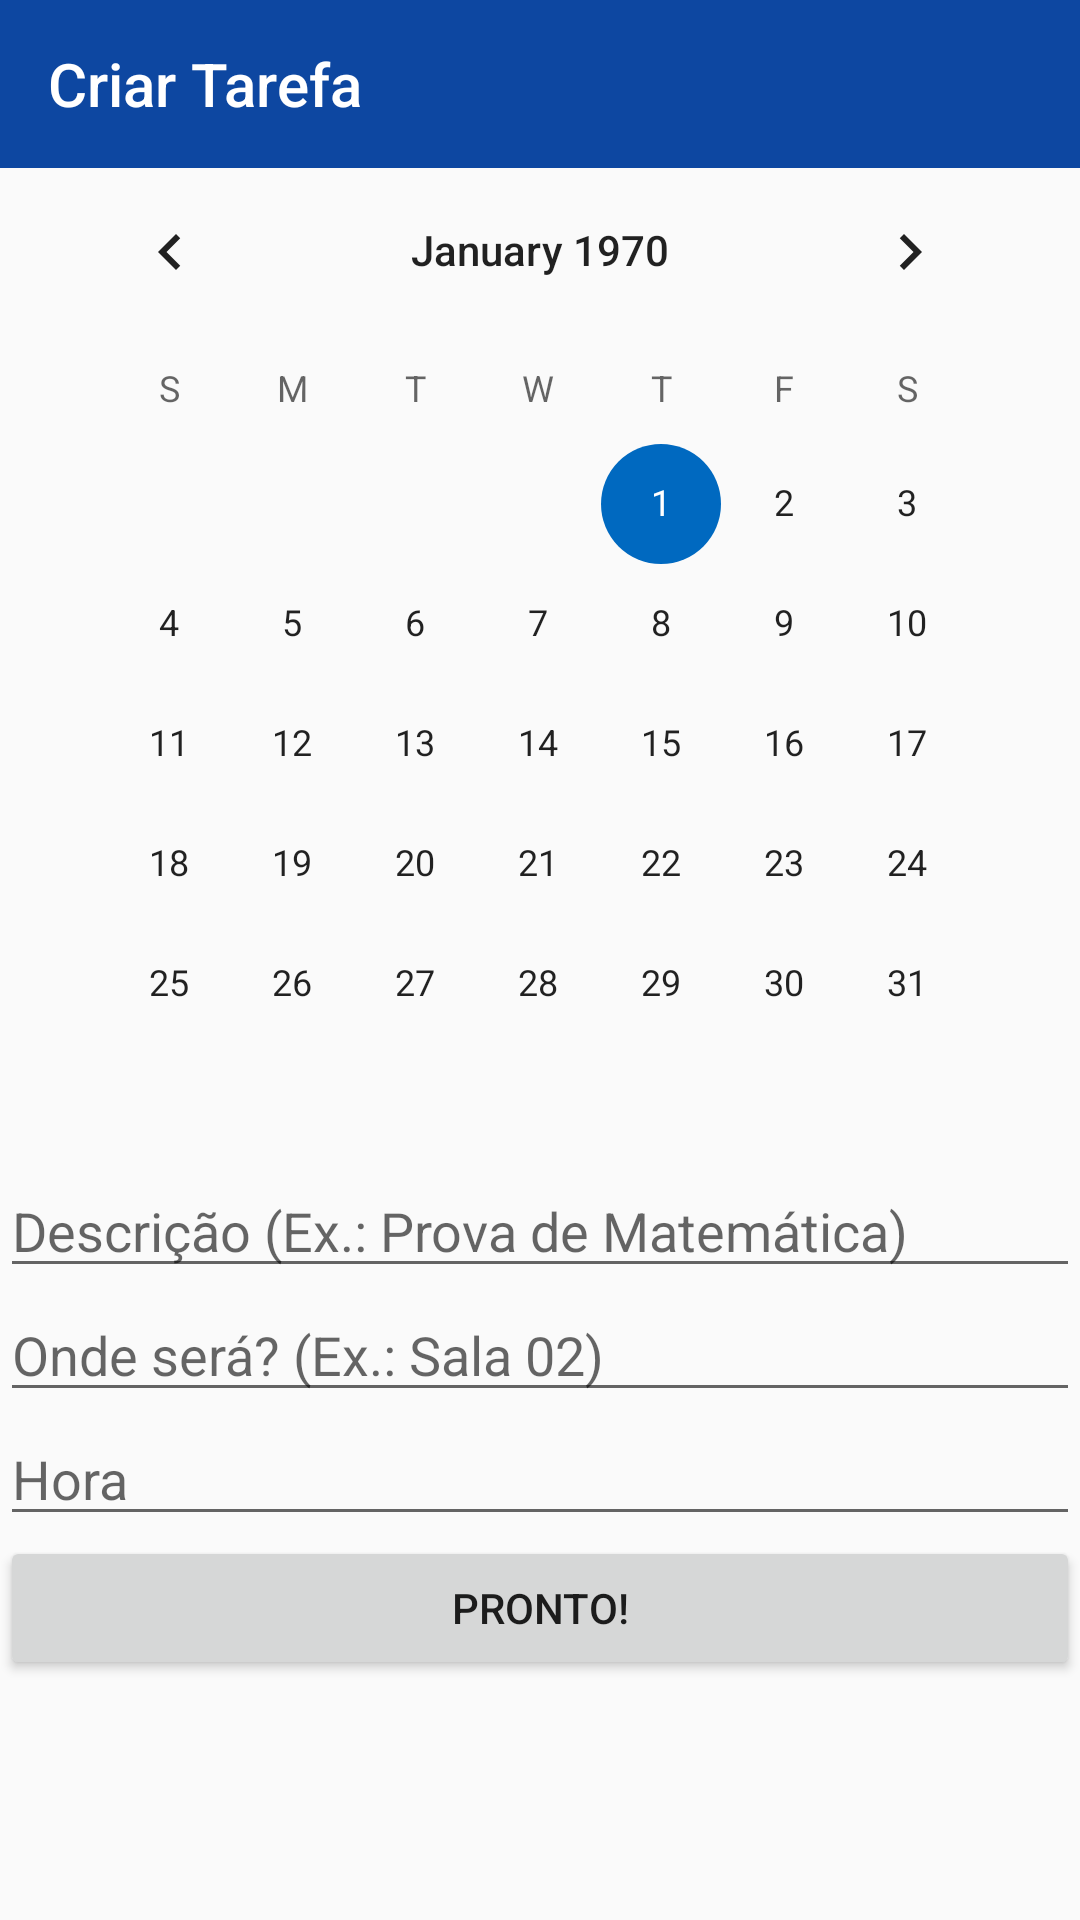

Reconstruct the res/layout file that produces this screen, plus the resources it refers to.
<!-- AndroidManifest.xml: application theme AppTheme -->
<!-- res/layout/activity_create_task.xml -->
<?xml version="1.0" encoding="utf-8"?>
<android.support.constraint.ConstraintLayout
    xmlns:android="http://schemas.android.com/apk/res/android"
    xmlns:app="http://schemas.android.com/apk/res-auto"
    xmlns:tools="http://schemas.android.com/tools"
    android:layout_width="match_parent"
    android:layout_height="match_parent">

    <include
        android:id="@+id/my_toolbar"
        layout="@layout/my_toolbar" />

    <ScrollView
        android:layout_width="match_parent"
        android:layout_height="match_parent"
        app:layout_constraintBottom_toBottomOf="parent"
        app:layout_constraintEnd_toEndOf="parent"
        app:layout_constraintStart_toStartOf="parent"
        app:layout_constraintTop_toTopOf="parent">

        <LinearLayout
            android:layout_width="match_parent"
            android:layout_height="match_parent"
            android:orientation="vertical">

            <CalendarView
                android:id="@+id/calendarView"
                android:layout_width="wrap_content"
                android:layout_height="wrap_content"
                android:layout_marginStart="16dp"
                android:layout_marginTop="50dp"
                android:layout_marginEnd="16dp"
                app:layout_constraintEnd_toEndOf="parent"
                app:layout_constraintHorizontal_bias="0.0"
                app:layout_constraintStart_toStartOf="parent"
                app:layout_constraintTop_toTopOf="parent" />

            <EditText
                android:id="@+id/editTextDescricaoTarefa"
                android:layout_width="match_parent"
                android:layout_height="wrap_content"
                android:ems="10"
                android:hint="Descrição (Ex.: Prova de Matemática)"
                android:inputType="textPersonName"
                tools:layout_editor_absoluteX="49dp"
                tools:layout_editor_absoluteY="403dp" />

            <EditText
                android:id="@+id/editTextLocalTarefa"
                android:layout_width="match_parent"
                android:layout_height="wrap_content"
                android:ems="10"
                android:hint="Onde será? (Ex.: Sala 02)"
                android:inputType="textPersonName" />

            <EditText
                android:id="@+id/editTextHoraTarefa"
                android:layout_width="match_parent"
                android:layout_height="wrap_content"
                android:ems="10"
                android:hint="Hora"
                android:inputType="textPersonName" />

            <Button
                android:id="@+id/buttonSalvarTarefa"
                android:layout_width="match_parent"
                android:layout_height="wrap_content"
                android:text="Pronto!" />
        </LinearLayout>
    </ScrollView>

</android.support.constraint.ConstraintLayout>
<!-- res/layout/my_toolbar.xml (included above) -->
<?xml version="1.0" encoding="utf-8"?>
<android.support.v7.widget.Toolbar xmlns:android="http://schemas.android.com/apk/res/android"
    android:layout_width="match_parent"
    android:layout_height="?attr/actionBarSize"
    xmlns:app="http://schemas.android.com/apk/res-auto"
    android:background="?attr/colorPrimary"
    app:popupTheme="@style/AppTheme.PopupOverlay"
    app:titleTextColor="#FFF"
    app:title="Criar Tarefa">

</android.support.v7.widget.Toolbar>
<!-- resources referenced by this layout -->
<resources>
  <style name="AppTheme.PopupOverlay" parent="ThemeOverlay.AppCompat.Light" />
  <style name="AppTheme" parent="Theme.AppCompat.Light.NoActionBar">
          
          <item name="colorPrimary">@color/primaryColor</item>
          <item name="colorPrimaryDark">@color/primaryDarkColor</item>
          <item name="colorAccent">@color/secondaryDarkColor</item>
      </style>
  <color name="primaryColor">#0d47a1</color>
  <color name="primaryDarkColor">#002171</color>
  
      //Cores secundárias do tema padrão
  <color name="secondaryDarkColor">#0069c0</color>
  
      //Cores de texto do tema padrão
</resources>
